Run: headless pygame with SDL's dummy video driver; simulated clock (each Clock.tick advances the game by its frame time, no real sleeping); random seed 0; keys injected as events and as key.get_pressed() state; mouse plan: one left click at the window centre at the start of phase 2, then a move to the lower-right quarter at the start of phase 3.
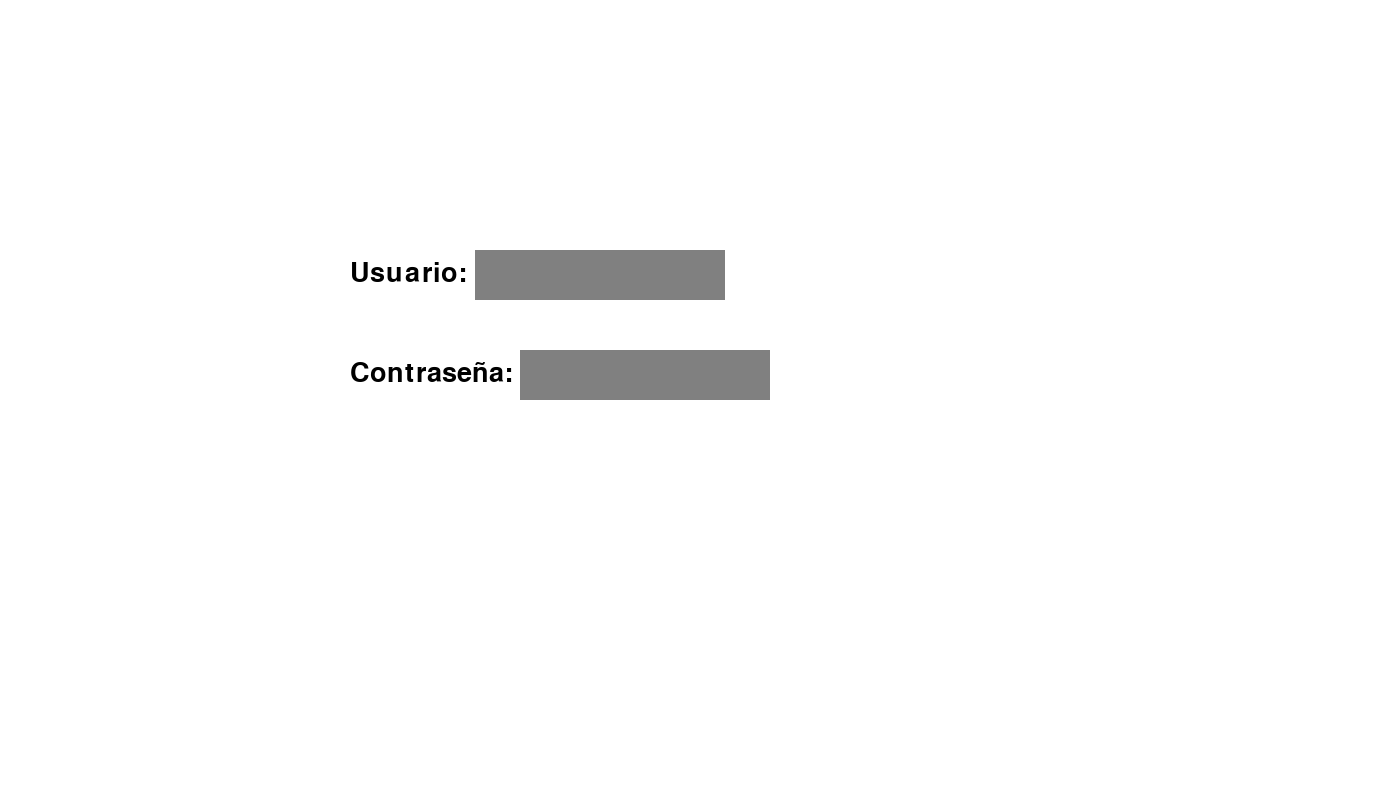
Frame 1 of 4 · flips 1–60 · no input
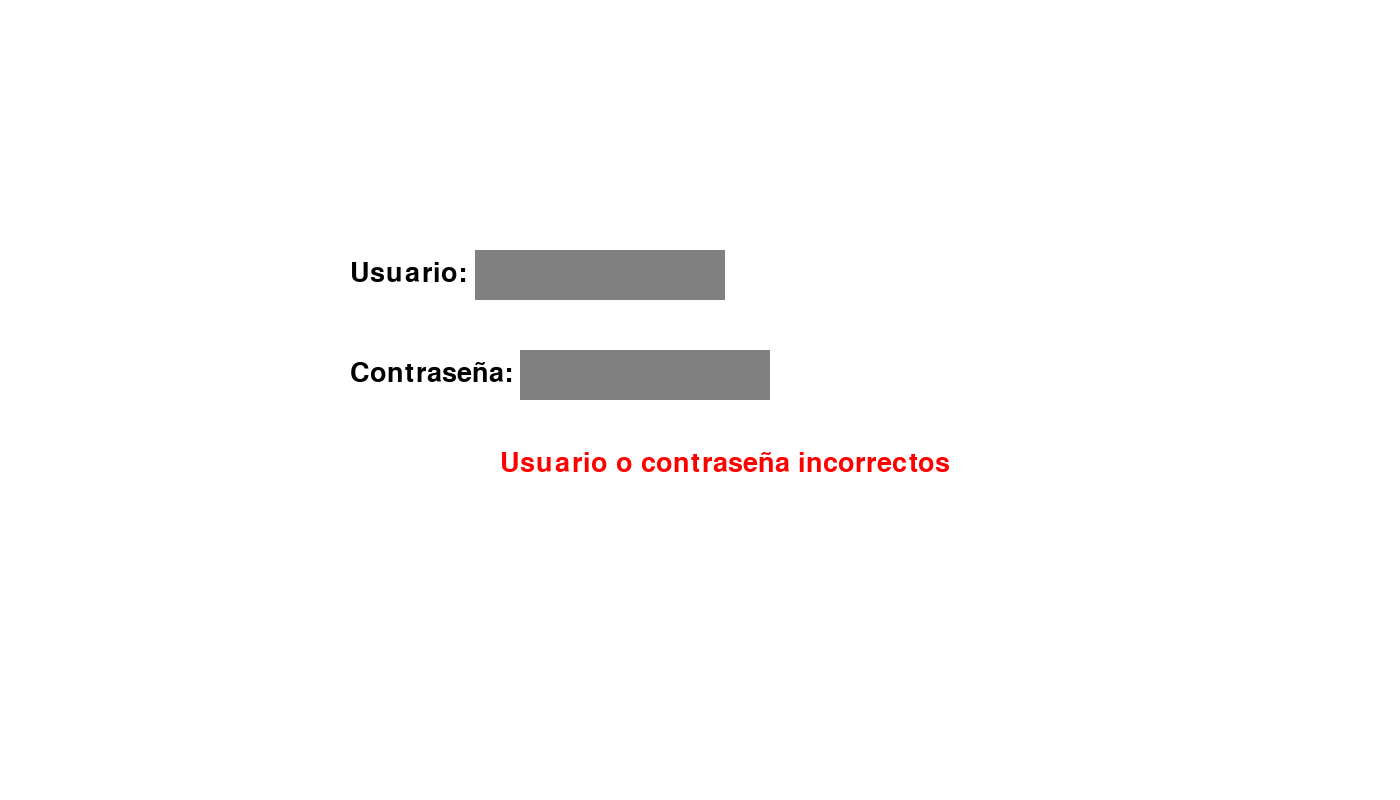
Frame 2 of 4 · flips 61–180 · clicked the window centre · tapped SPACE, RETURN · held RIGHT (→), D
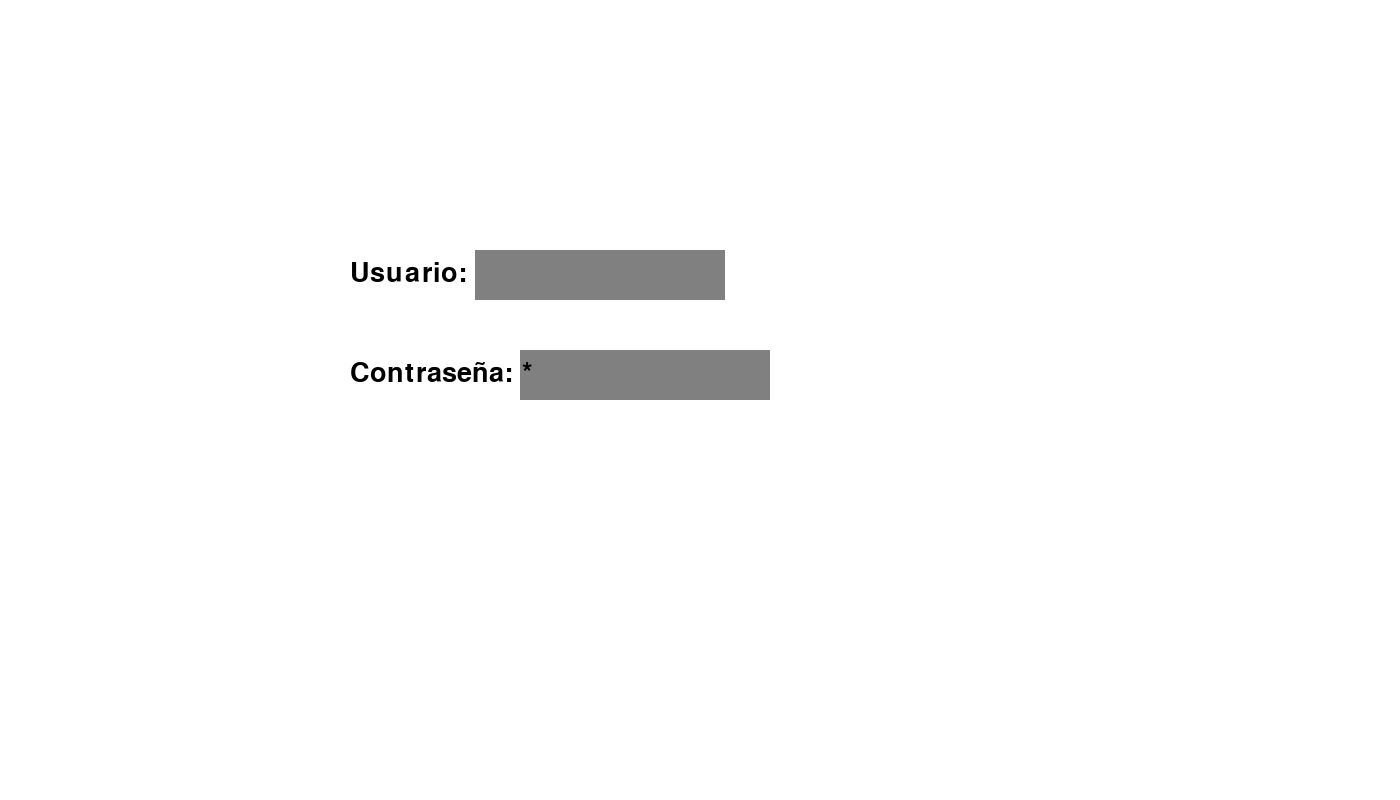
Frame 3 of 4 · flips 181–300 · moved the mouse to the lower-right quarter · held DOWN (↓), S
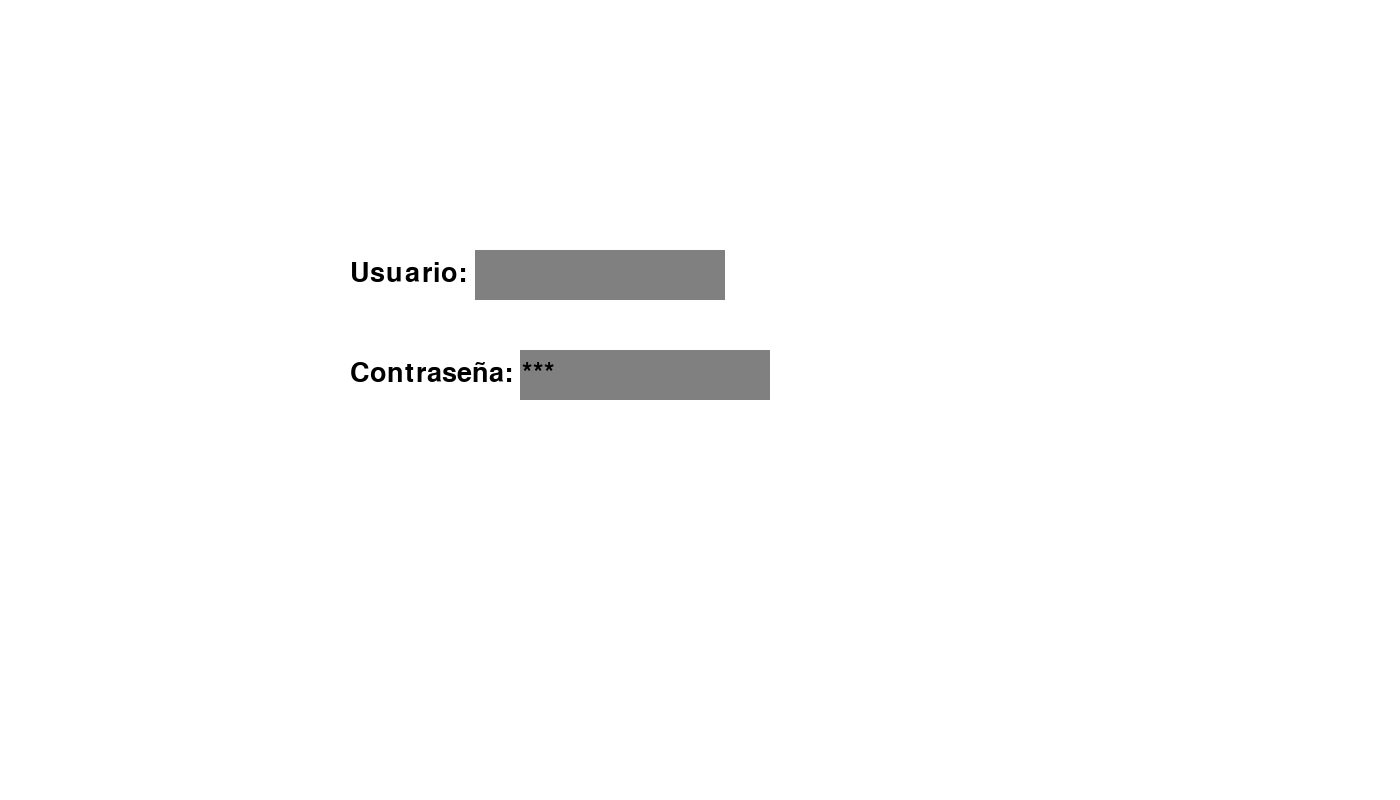
Frame 4 of 4 · flips 301–420 · held LEFT (←), A, UP (↑), W

The pygame program that drew these frames:

import pygame
import sys

# Inicializar pygame
pygame.init()

# Tamaño de la ventana
screen = pygame.display.set_mode((1400, 800))
pygame.display.set_caption("Sistema de Sesiones")

# Colores
Blanco = (255, 255, 255)
Negro = (0, 0, 0)
Gris = (128, 128, 128)
Verde = (0, 255, 0)
Rojo = (255, 0, 0)

# Fuente
Font = pygame.font.SysFont(None, 40)

# Variables de entrada
input_user = ""
input_pass = ""
active_user = False
active_pass = False

# Credenciales
CORRECT_USER = "buscaminas"
CORRECT_PASS = "proven2026"

# Estado
login_success = False
message = ""

# Variable para mantener sesión activa
session_active = False 

## Botón de logout
logout_rect = pygame.Rect(600, 550, 200, 50)

running = True
while running:
    screen.fill(Blanco)

    for event in pygame.event.get():
        if event.type == pygame.QUIT:
            running = False

        # Click del ratón
        if event.type == pygame.MOUSEBUTTONDOWN:

            ## Detectar click en logout
            if session_active and logout_rect.collidepoint(event.pos):
                session_active = False
                login_success = False
                input_user = ""
                input_pass = ""
                message = "Sesión cerrada"

            elif 500 <= event.pos[0] <= 900 and 250 <= event.pos[1] <= 300:
                active_user = True
                active_pass = False
            elif 500 <= event.pos[0] <= 900 and 350 <= event.pos[1] <= 400:
                active_pass = True
                active_user = False
            else:
                active_user = False
                active_pass = False

        # Teclado
        if event.type == pygame.KEYDOWN:

            # ENTER primero (login)
            if event.key == pygame.K_RETURN:
                if input_user == CORRECT_USER and input_pass == CORRECT_PASS:
                    login_success = True
                    session_active = True
                    message = "Login correcto"
                else:
                    login_success = False
                    message = "Usuario o contraseña incorrectos"

            # Escribir usuario
            elif active_user:
                if event.key == pygame.K_BACKSPACE:
                    input_user = input_user[:-1]
                else:
                    input_user += event.unicode
                    login_success = False
                    message = ""

            # Escribir contraseña
            elif active_pass:
                if event.key == pygame.K_BACKSPACE:
                    input_pass = input_pass[:-1]
                else:
                    input_pass += event.unicode
                    login_success = False
                    message = ""

    # Mensaje y desactivar cajas si la sesión está activa
    if session_active:
        message = f"¡Sesión activa! Bienvenido {CORRECT_USER}"
        active_user = False
        active_pass = False

    ## Solo permitir inputs si NO hay sesión activa
    if not session_active:
        # Dibujar cajas
        pygame.draw.rect(screen, Gris, (475, 250, 250, 50))
        pygame.draw.rect(screen, Gris, (520, 350, 250, 50))

        # Texto dentro de las cajas
        user_text = Font.render(input_user, True, Negro)
        pass_text = Font.render("*" * len(input_pass), True, Negro)

        screen.blit(user_text, (480, 260))
        screen.blit(pass_text, (522, 360))

        # Etiquetas
        screen.blit(Font.render("Usuario:", True, Negro), (350, 260))
        screen.blit(Font.render("Contraseña:", True, Negro), (350, 360))

    ## Dibujar botón logout cuando sesión activa
    if session_active:
        pygame.draw.rect(screen, Rojo, logout_rect)
        screen.blit(Font.render("Cerrar sesión", True, Blanco), (610, 560))

    # Mensaje
    color_msg = Verde if login_success else Rojo
    screen.blit(Font.render(message, True, color_msg), (500, 450))

    pygame.display.flip()

pygame.quit()
sys.exit()
